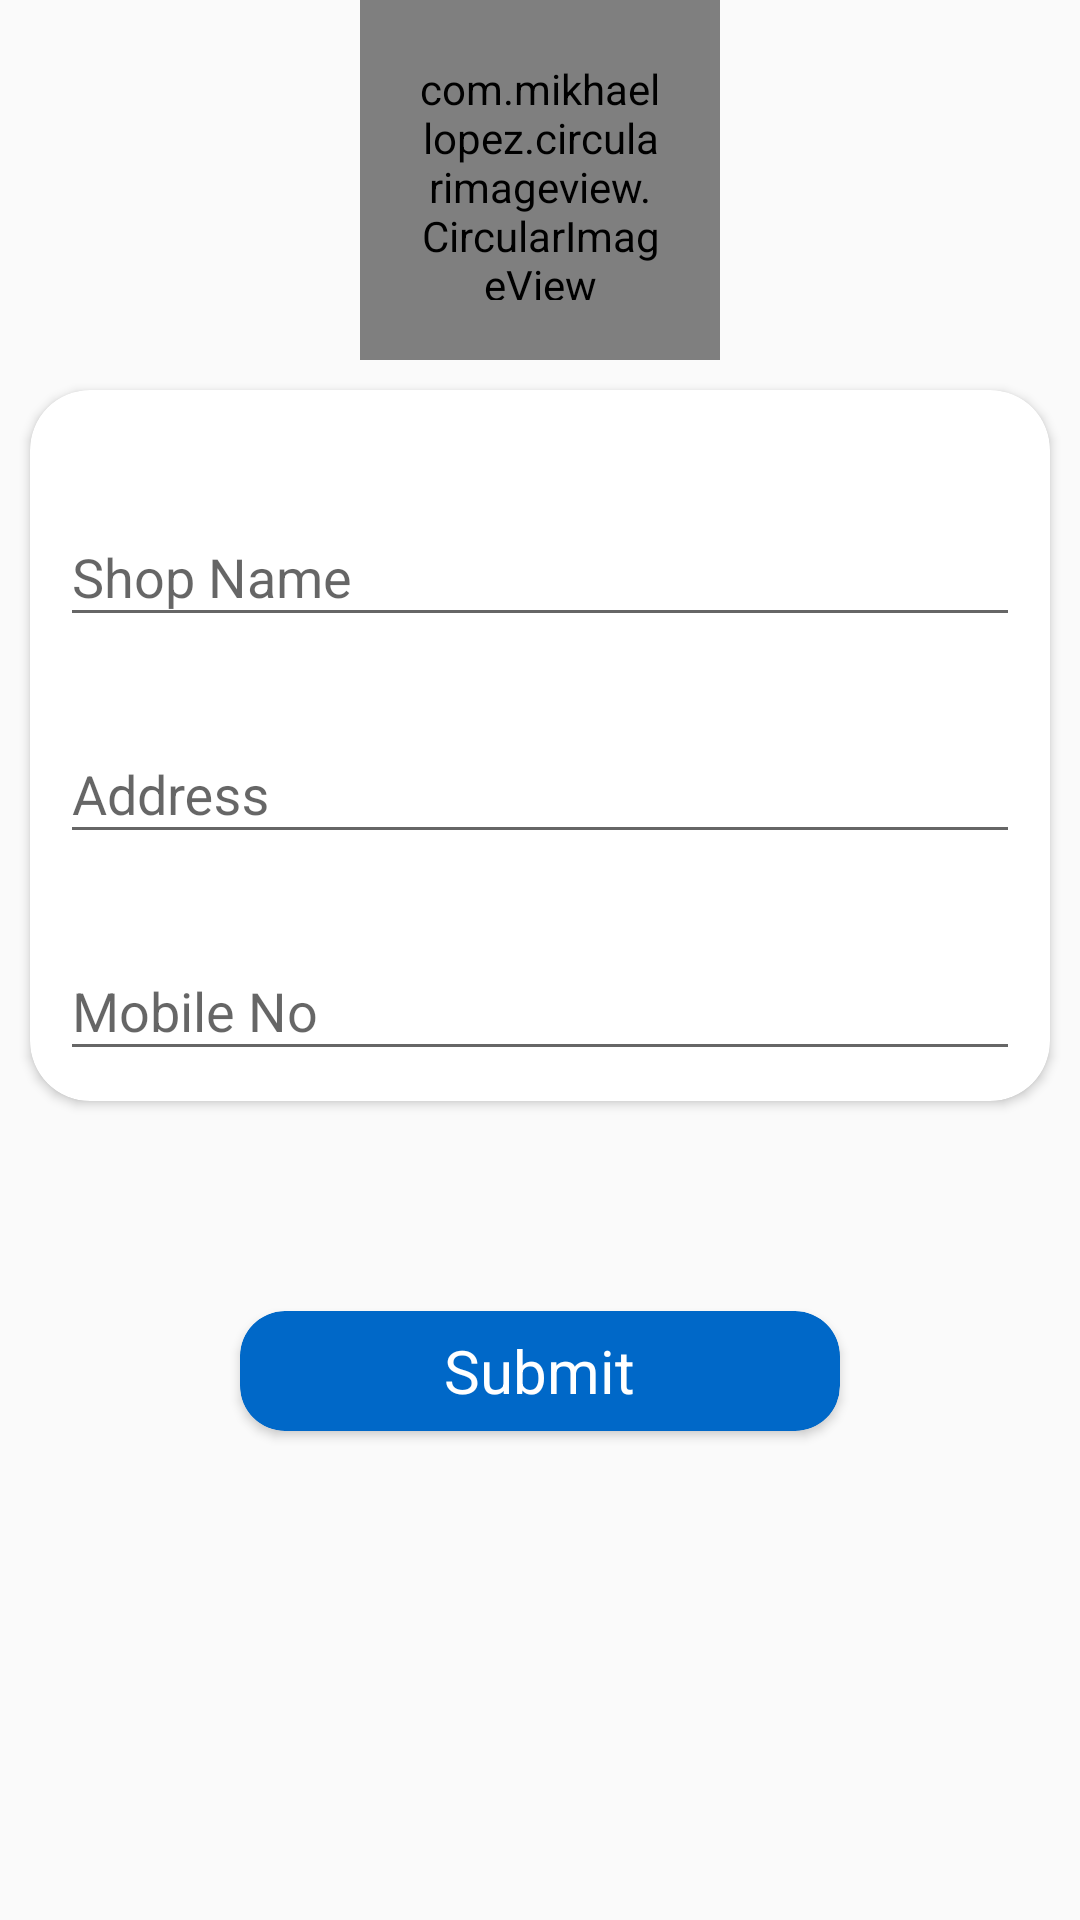

Android layout source for this screen:
<!-- AndroidManifest.xml: application theme AppTheme -->
<!-- res/layout/activity_user_profile.xml -->
<?xml version="1.0" encoding="utf-8"?>

<RelativeLayout
        xmlns:android="http://schemas.android.com/apk/res/android"
        xmlns:tools="http://schemas.android.com/tools"
        xmlns:app="http://schemas.android.com/apk/res-auto"
        android:layout_width="match_parent"
        android:layout_height="match_parent"
        tools:context="com.example.shopowner.milkparlor.UserProfileActivity">

    <LinearLayout
        android:id="@+id/layout0"
        android:orientation="vertical"
        android:layout_alignParentTop="true"
        android:layout_width="match_parent"
        android:gravity="center"
        android:layout_height="wrap_content">

        <com.mikhaellopez.circularimageview.CircularImageView
            android:src="@drawable/userprofile"
            android:padding="20dp"
            android:id="@+id/ivprofile"
            android:layout_width="120dp"
            app:civ_border_color="#070707"
            app:civ_border_width="1dp"
            app:civ_shadow="true"
            app:civ_shadow_radius="5"
            app:civ_shadow_color="#070707"
            android:layout_height="120dp"/>
    </LinearLayout>

    <ScrollView
        android:layout_below="@id/layout0"
        android:id="@+id/layout11"
        android:layout_width="match_parent"
        android:layout_marginBottom="60dp"
        android:layout_height="wrap_content">

        <android.support.v7.widget.CardView
            app:cardCornerRadius="20dp"
            android:layout_margin="10dp"
            android:layout_width="match_parent"
            android:layout_height="match_parent">


        <LinearLayout
            android:orientation="vertical"
            android:padding="10dp"
            android:id="@+id/layout12"
            android:layout_width="match_parent"
            android:layout_height="wrap_content">


        <LinearLayout
            android:layout_width="match_parent"
            android:layout_height="wrap_content"
            android:id="@+id/layout1"
            android:layout_below="@id/ivprofile"
            android:layout_marginTop="20dp"
            android:orientation="horizontal">


            <android.support.design.widget.TextInputLayout
                android:layout_width="match_parent"
                android:layout_height="wrap_content">


                <android.support.design.widget.TextInputEditText
                    android:id="@+id/txtname"
                    android:layout_width="match_parent"
                    android:layout_height="wrap_content"
                    android:hint="Shop Name"/>
            </android.support.design.widget.TextInputLayout>

        </LinearLayout>

            <LinearLayout
                android:layout_width="match_parent"
                android:layout_height="wrap_content"
                android:id="@+id/layout"
                android:layout_below="@id/layout1"
                android:layout_marginTop="20dp"
                android:orientation="horizontal">


                <android.support.design.widget.TextInputLayout
                    android:layout_width="match_parent"
                    android:layout_height="wrap_content">


                    <android.support.design.widget.TextInputEditText
                        android:id="@+id/txtadd"
                        android:layout_width="match_parent"
                        android:layout_height="wrap_content"
                        android:hint="Address"/>
                </android.support.design.widget.TextInputLayout>

            </LinearLayout>

            <LinearLayout
                android:layout_width="match_parent"
                android:layout_height="wrap_content"
                android:id="@+id/layout2"
                android:layout_below="@id/layout"
                android:layout_marginTop="20dp"
                android:orientation="horizontal">

                <android.support.design.widget.TextInputLayout
                    android:layout_width="match_parent"
                    android:layout_height="wrap_content">

                    <android.support.design.widget.TextInputEditText
                        android:id="@+id/txtmobno"

                        android:layout_width="match_parent"
                        android:layout_height="wrap_content"
                        android:hint="Mobile No"/>
                </android.support.design.widget.TextInputLayout>

            </LinearLayout>

     </LinearLayout>
        </android.support.v7.widget.CardView>



    </ScrollView>

    <android.support.v7.widget.CardView
        android:layout_width="200dp"
        android:layout_height="40dp"
        android:layout_centerHorizontal="true"
        android:layout_below="@id/layout11"
        app:cardCornerRadius="15dp"
        app:cardBackgroundColor="@color/colorPrimaryDark">

        <RelativeLayout
            android:layout_width="match_parent"
            android:layout_height="match_parent">
            <TextView
                android:id="@+id/btnSubmit"
                android:layout_width="wrap_content"
                android:layout_height="wrap_content"
                android:text="Submit"
                android:textColor="#ffffff"
                android:layout_centerInParent="true"
                android:textSize="20dp"/>
        </RelativeLayout>
    </android.support.v7.widget.CardView>

</RelativeLayout>
<!-- resources referenced by this layout -->
<resources>
  <color name="colorPrimaryDark">#0068c8</color>
  <!-- drawable userprofile: png bitmap (drawable, 16624 bytes) -->
  <style name="AppTheme" parent="Theme.AppCompat.Light.DarkActionBar">
          
          <item name="colorPrimary">@color/colorPrimary</item>
          <item name="colorPrimaryDark">@color/colorPrimaryDark</item>
          <item name="colorAccent">@color/colorAccent</item>
      </style>
  <color name="colorPrimary">#0068c8</color>
  <color name="colorAccent">#0068c8</color>
</resources>
